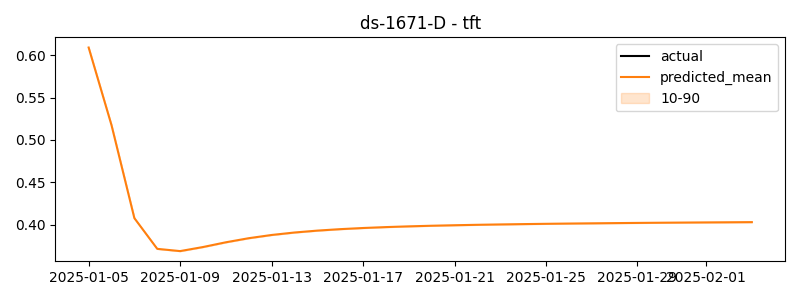

The data file committed next to this chart (first rows):
timestamp, actual, predicted
2025-01-05, 0.259, 0.6091
2025-01-06, 0.2537, 0.5174
2025-01-07, 0.2323, 0.4075
2025-01-08, 0.2605, 0.3713
2025-01-09, 0.2624, 0.3686
2025-01-10, 0.2628, 0.3734
2025-01-11, 0.2575, 0.379
2025-01-12, 0.2562, 0.3839
2025-01-13, 0.2525, 0.3877
2025-01-14, 0.2488, 0.3906
2025-01-15, 0.2566, 0.3928
2025-01-16, 0.2421, 0.3946
2025-01-17, 0.3071, 0.3959
2025-01-18, 1.354, 0.397
2025-01-19, 1.435, 0.3979
2025-01-20, 1.473, 0.3986
2025-01-21, 1.463, 0.3992
2025-01-22, 1.491, 0.3997
2025-01-23, 1.629, 0.4001
2025-01-24, 2.015, 0.4005
2025-01-25, 1.987, 0.4009
2025-01-26, 1.529, 0.4012
2025-01-27, 1.569, 0.4014
2025-01-28, 1.59, 0.4017
2025-01-29, 1.531, 0.4019
2025-01-30, 1.509, 0.4021
2025-01-31, 1.523, 0.4023
2025-02-01, 1.518, 0.4025
2025-02-02, 1.511, 0.4027
2025-02-03, 1.511, 0.4028
